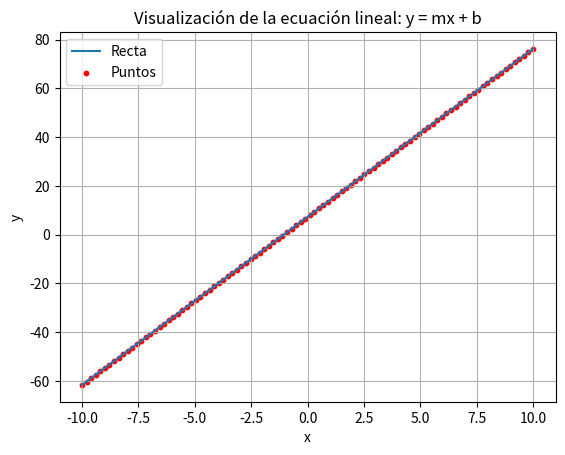

Write the Python code that produced this figure. (Note: this script raises an exception after producing the figure.)
import random
import matplotlib.pyplot as plt
import numpy as np

# Generamos la ecuación lineal aleatoria: y = mx + b
m = random.uniform(-10, 10)  # Pendiente aleatoria entre -10 y 10
b = random.uniform(-10, 10)  # Intersección aleatoria entre -10 y 10

print("Adivina los parámetros de la ecuación lineal de la forma y = mx + b")

# Creamos un gráfico de la ecuación para que el jugador vea algunos puntos
x_vals = np.linspace(-10, 10, 100)
y_vals = m * x_vals + b

# Mostramos los puntos
plt.plot(x_vals, y_vals, label="Recta")
plt.scatter(x_vals, y_vals, color="red", s=10, label="Puntos")
plt.title("Visualización de la ecuación lineal: y = mx + b")
plt.xlabel("x")
plt.ylabel("y")
plt.legend()
plt.grid(True)
plt.show()

# Iniciamos el juego
intentos = 3

while intentos > 0:
    # Pedimos al usuario que adivine la pendiente y la intersección
    m_guess = float(input("Adivina la pendiente (m): "))
    b_guess = float(input("Adivina la intersección con el eje y (b): "))

    # Comprobamos si la adivinanza es correcta
    if abs(m_guess - m) < 0.1 and abs(b_guess - b) < 0.1:
        print("¡Correcto! La ecuación es y = {:.2f}x + {:.2f}".format(m, b))
        break
    else:
        intentos -= 1
        print("Incorrecto. Te quedan {} intentos.".format(intentos))
        if intentos > 0:
            print("¡Intenta de nuevo!")

if intentos == 0:
    print("Has fallado. La respuesta correcta es y = {:.2f}x + {:.2f}".format(m, b))
